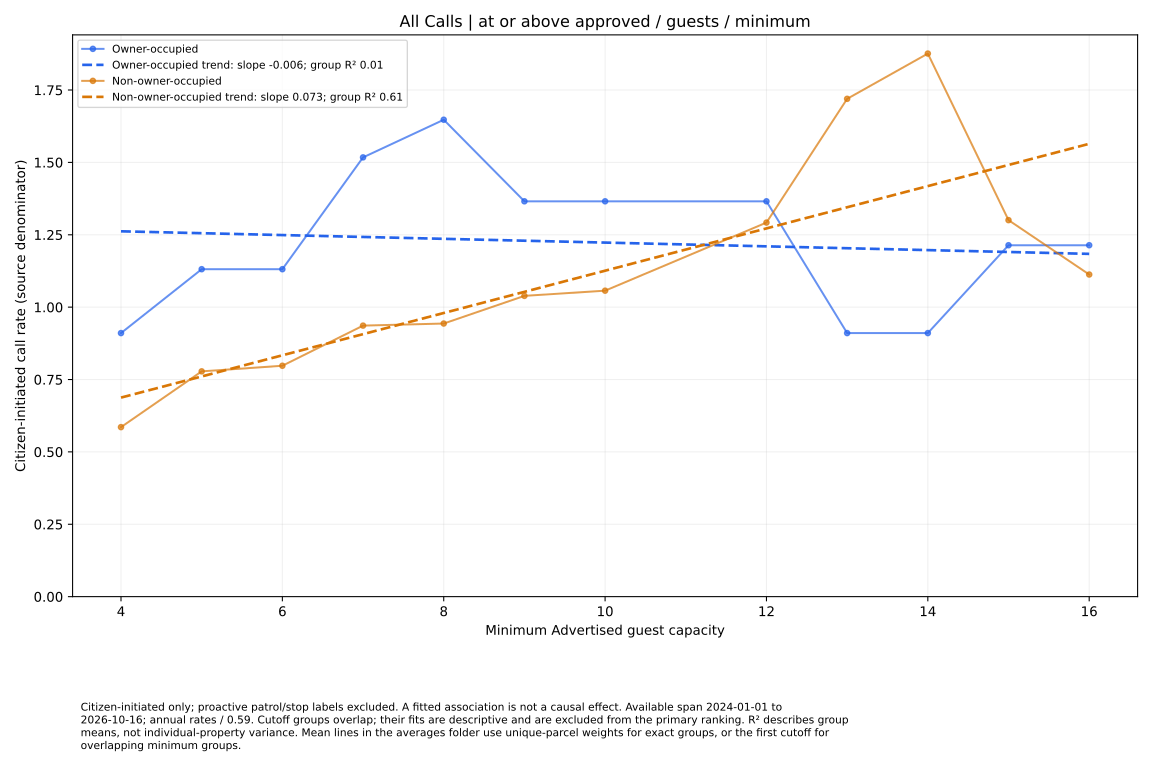

The file beside this chart, header and first rows:
series, size, rate, parcels
Owner-occupied, 4.0, 0.9104, 42
Owner-occupied, 5.0, 1.131, 22
Owner-occupied, 6.0, 1.131, 22
Owner-occupied, 7.0, 1.517, 8
Owner-occupied, 8.0, 1.647, 7
Owner-occupied, 9.0, 1.366, 4
Owner-occupied, 10.0, 1.366, 4
Owner-occupied, 12.0, 1.366, 4
Owner-occupied, 13.0, 0.9104, 2
Owner-occupied, 14.0, 0.9104, 2
Owner-occupied, 15.0, 1.214, 1
Owner-occupied, 16.0, 1.214, 1
Non-owner-occupied, 4.0, 0.5855, 312
Non-owner-occupied, 5.0, 0.7782, 163
Non-owner-occupied, 6.0, 0.7976, 156
Non-owner-occupied, 7.0, 0.9362, 94
Non-owner-occupied, 8.0, 0.9434, 92
Non-owner-occupied, 9.0, 1.039, 59
Non-owner-occupied, 10.0, 1.057, 58
Non-owner-occupied, 12.0, 1.292, 31
Non-owner-occupied, 13.0, 1.72, 12
Non-owner-occupied, 14.0, 1.876, 11
Non-owner-occupied, 15.0, 1.301, 7
Non-owner-occupied, 16.0, 1.113, 6
